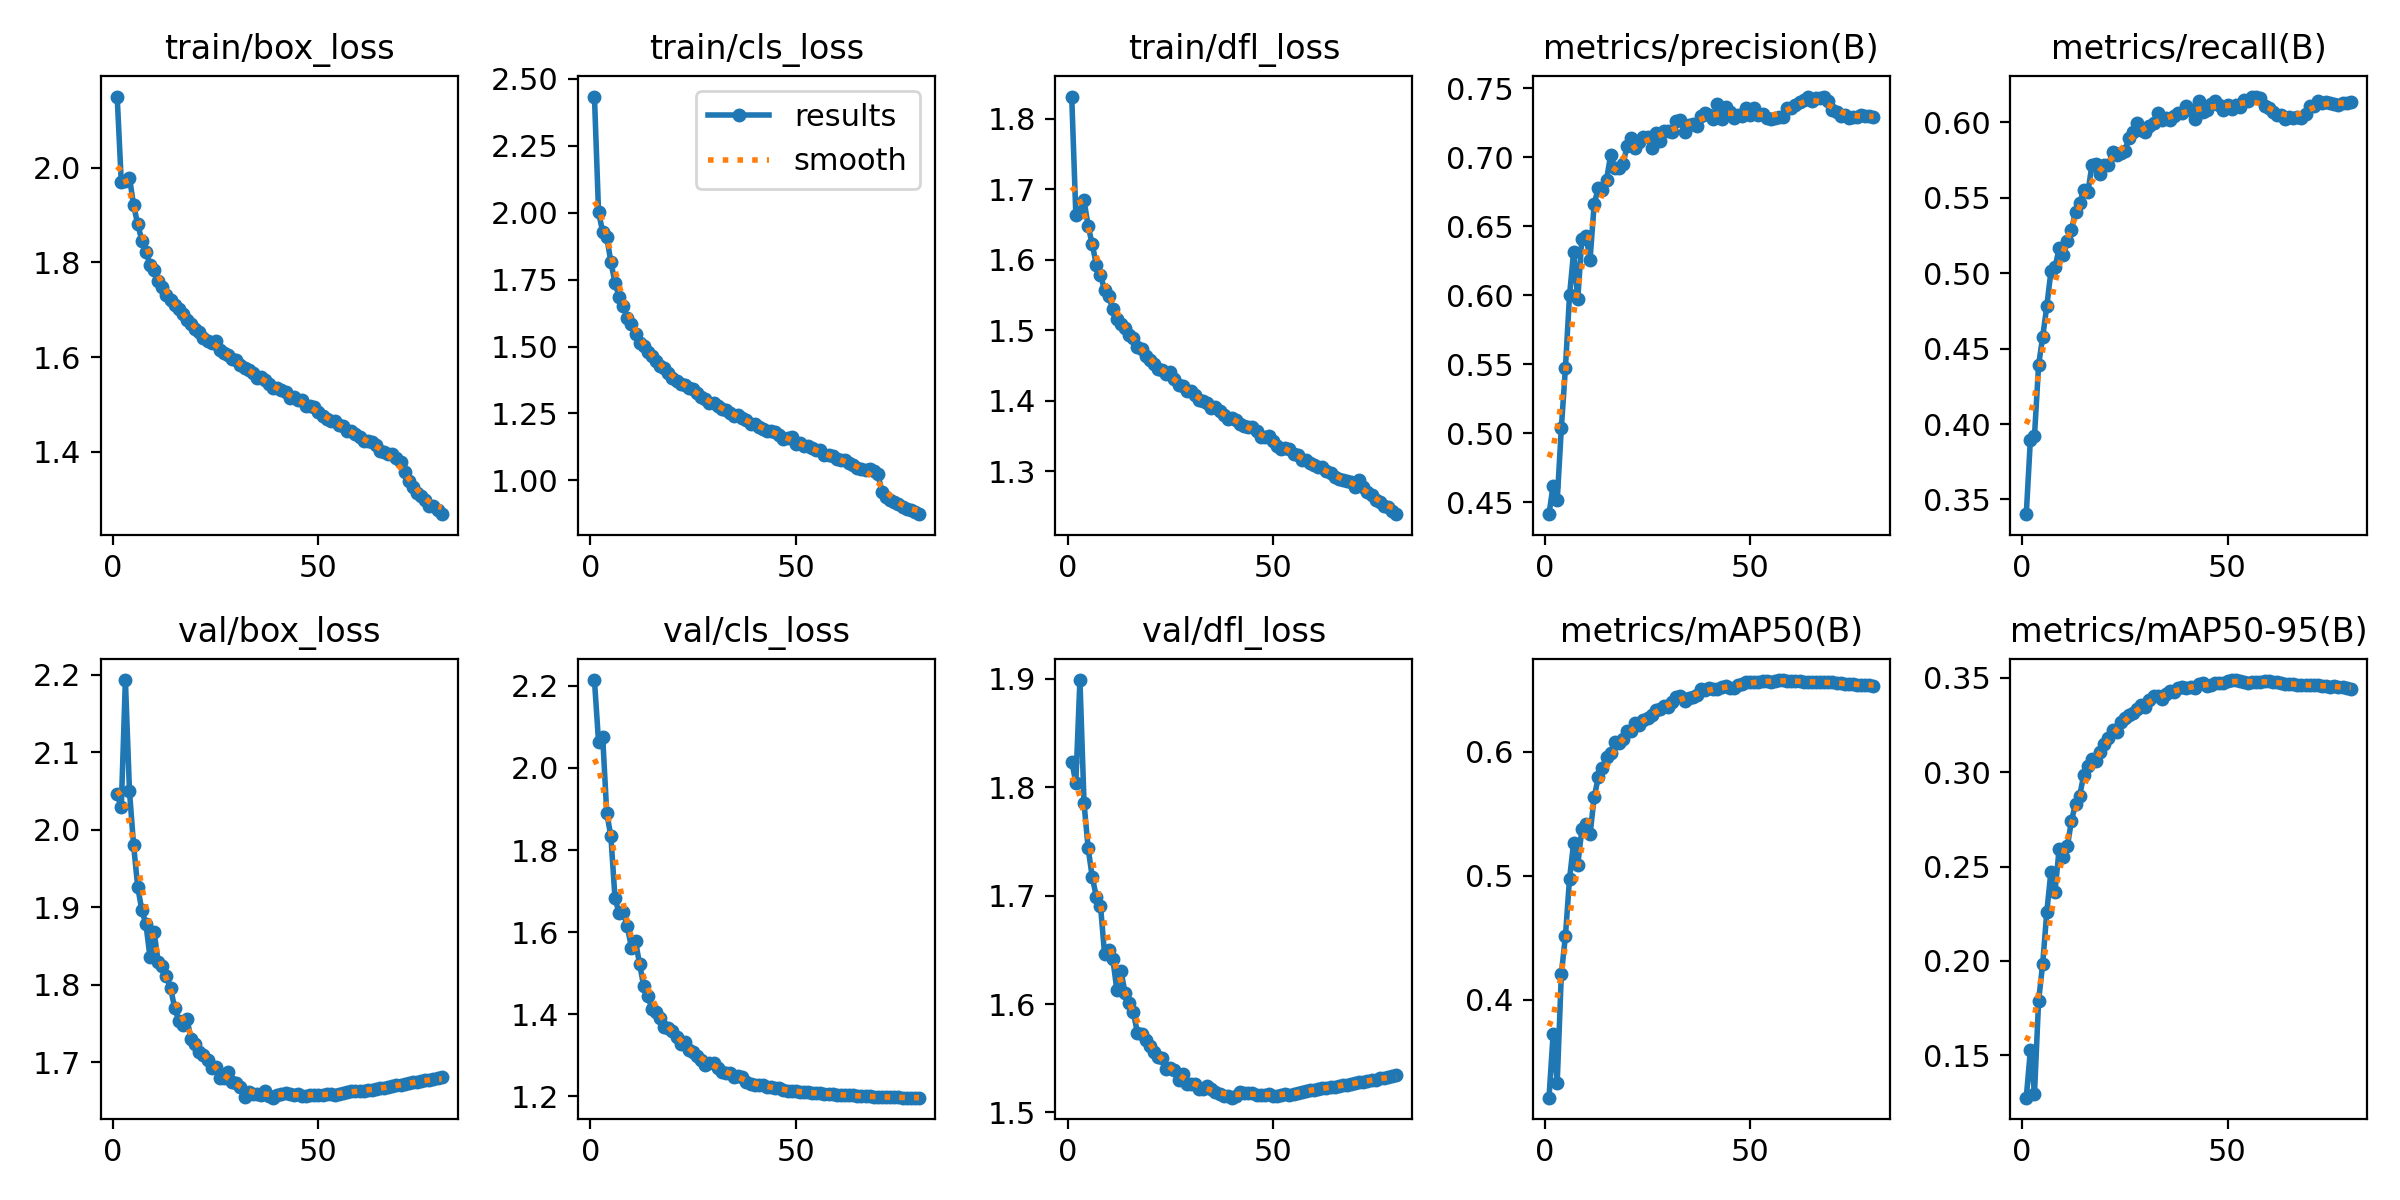

Data behind this chart, as committed beside it:
epoch, train/box_loss, train/cls_loss, train/dfl_loss, metrics/precision(B), metrics/recall(B), metrics/mAP50(B), metrics/mAP50-95(B), val/box_loss, val/cls_loss, val/dfl_loss, lr/pg0, lr/pg1, lr/pg2
1, 2.15, 2.434, 1.832, 0.4415, 0.3402, 0.321, 0.1276, 2.046, 2.214, 1.824, 0.00333, 0.00333, 0.00333
2, 1.97, 2.003, 1.664, 0.4622, 0.3896, 0.3719, 0.1527, 2.029, 2.063, 1.804, 0.006581, 0.006581, 0.006581
3, 1.971, 1.928, 1.668, 0.4514, 0.392, 0.3332, 0.1297, 2.193, 2.076, 1.899, 0.009749, 0.009749, 0.009749
4, 1.979, 1.909, 1.684, 0.5035, 0.4391, 0.4204, 0.1788, 2.049, 1.889, 1.785, 0.009629, 0.009629, 0.009629
5, 1.92, 1.816, 1.648, 0.5473, 0.4579, 0.4514, 0.1985, 1.98, 1.834, 1.744, 0.009629, 0.009629, 0.009629
6, 1.881, 1.739, 1.622, 0.6, 0.4782, 0.4974, 0.226, 1.926, 1.683, 1.717, 0.009505, 0.009505, 0.009505
7, 1.846, 1.685, 1.593, 0.6313, 0.5012, 0.5266, 0.2472, 1.896, 1.646, 1.699, 0.009381, 0.009381, 0.009381
8, 1.823, 1.651, 1.579, 0.5969, 0.504, 0.5086, 0.2368, 1.878, 1.649, 1.691, 0.009258, 0.009258, 0.009258
9, 1.795, 1.608, 1.557, 0.6407, 0.5164, 0.5373, 0.2595, 1.835, 1.614, 1.646, 0.009134, 0.009134, 0.009134
10, 1.784, 1.583, 1.549, 0.6427, 0.5124, 0.5413, 0.2549, 1.868, 1.562, 1.65, 0.00901, 0.00901, 0.00901
11, 1.76, 1.546, 1.53, 0.6258, 0.5212, 0.5336, 0.2606, 1.829, 1.578, 1.642, 0.008886, 0.008886, 0.008886
12, 1.748, 1.514, 1.517, 0.6662, 0.5287, 0.563, 0.2742, 1.824, 1.522, 1.613, 0.008762, 0.008762, 0.008762
13, 1.73, 1.502, 1.509, 0.6774, 0.5409, 0.5795, 0.2833, 1.812, 1.468, 1.63, 0.008639, 0.008639, 0.008639
14, 1.721, 1.48, 1.503, 0.6758, 0.5465, 0.5868, 0.2876, 1.795, 1.444, 1.61, 0.008515, 0.008515, 0.008515
15, 1.711, 1.465, 1.494, 0.6835, 0.5552, 0.5955, 0.2985, 1.77, 1.413, 1.601, 0.008391, 0.008391, 0.008391
16, 1.701, 1.447, 1.489, 0.7013, 0.5537, 0.5989, 0.303, 1.754, 1.405, 1.592, 0.008268, 0.008268, 0.008268
17, 1.692, 1.428, 1.476, 0.6922, 0.572, 0.6077, 0.3072, 1.748, 1.391, 1.573, 0.008144, 0.008144, 0.008144
18, 1.679, 1.418, 1.474, 0.6924, 0.5724, 0.6066, 0.306, 1.756, 1.369, 1.572, 0.00802, 0.00802, 0.00802
19, 1.669, 1.402, 1.464, 0.6948, 0.5659, 0.6097, 0.3105, 1.73, 1.367, 1.567, 0.007896, 0.007896, 0.007896
20, 1.659, 1.383, 1.458, 0.7077, 0.5715, 0.6163, 0.3149, 1.724, 1.359, 1.562, 0.007772, 0.007772, 0.007772
21, 1.652, 1.372, 1.452, 0.7139, 0.5717, 0.6168, 0.3179, 1.713, 1.345, 1.556, 0.007649, 0.007649, 0.007649
22, 1.641, 1.359, 1.446, 0.7065, 0.5802, 0.623, 0.3221, 1.709, 1.327, 1.551, 0.007525, 0.007525, 0.007525
23, 1.635, 1.357, 1.444, 0.7108, 0.5786, 0.6217, 0.3215, 1.703, 1.331, 1.55, 0.007401, 0.007401, 0.007401
24, 1.631, 1.346, 1.439, 0.7147, 0.5796, 0.6252, 0.3264, 1.693, 1.312, 1.54, 0.007278, 0.007278, 0.007278
25, 1.635, 1.341, 1.441, 0.7143, 0.5809, 0.6269, 0.3287, 1.694, 1.307, 1.541, 0.007154, 0.007154, 0.007154
26, 1.615, 1.325, 1.431, 0.7069, 0.59, 0.6298, 0.3304, 1.681, 1.298, 1.539, 0.00703, 0.00703, 0.00703
27, 1.609, 1.312, 1.423, 0.7172, 0.5937, 0.6334, 0.3313, 1.68, 1.288, 1.53, 0.006906, 0.006906, 0.006906
28, 1.604, 1.305, 1.421, 0.712, 0.5997, 0.6345, 0.3333, 1.687, 1.276, 1.536, 0.006783, 0.006783, 0.006783
29, 1.595, 1.291, 1.414, 0.7186, 0.5948, 0.6369, 0.3355, 1.674, 1.28, 1.526, 0.006659, 0.006659, 0.006659
30, 1.594, 1.288, 1.414, 0.7187, 0.5937, 0.6358, 0.3347, 1.673, 1.282, 1.527, 0.006535, 0.006535, 0.006535
31, 1.583, 1.279, 1.408, 0.7178, 0.5975, 0.6402, 0.3384, 1.668, 1.268, 1.526, 0.006411, 0.006411, 0.006411
32, 1.578, 1.265, 1.402, 0.7264, 0.5994, 0.6438, 0.3403, 1.656, 1.259, 1.521, 0.006287, 0.006287, 0.006287
33, 1.572, 1.262, 1.4, 0.727, 0.6066, 0.6449, 0.3405, 1.662, 1.256, 1.522, 0.006164, 0.006164, 0.006164
34, 1.567, 1.251, 1.396, 0.7182, 0.6019, 0.6407, 0.3389, 1.659, 1.257, 1.524, 0.00604, 0.00604, 0.00604
35, 1.555, 1.241, 1.39, 0.7229, 0.6027, 0.6433, 0.3414, 1.659, 1.246, 1.521, 0.005916, 0.005916, 0.005916
36, 1.559, 1.245, 1.391, 0.7242, 0.6013, 0.6442, 0.3429, 1.658, 1.25, 1.519, 0.005792, 0.005792, 0.005792
37, 1.552, 1.234, 1.386, 0.7227, 0.6046, 0.6456, 0.3425, 1.663, 1.247, 1.517, 0.005669, 0.005669, 0.005669
38, 1.544, 1.225, 1.38, 0.7296, 0.606, 0.6503, 0.3446, 1.657, 1.235, 1.515, 0.005545, 0.005545, 0.005545
39, 1.535, 1.211, 1.375, 0.7321, 0.6066, 0.6497, 0.3453, 1.655, 1.23, 1.515, 0.005421, 0.005421, 0.005421
40, 1.534, 1.211, 1.376, 0.7302, 0.6106, 0.6511, 0.3448, 1.657, 1.227, 1.514, 0.005298, 0.005298, 0.005298
41, 1.531, 1.201, 1.373, 0.7272, 0.6085, 0.6502, 0.3449, 1.659, 1.228, 1.515, 0.005174, 0.005174, 0.005174
42, 1.526, 1.194, 1.367, 0.7381, 0.6026, 0.6504, 0.3447, 1.66, 1.227, 1.518, 0.00505, 0.00505, 0.00505
43, 1.514, 1.184, 1.364, 0.7277, 0.6143, 0.6523, 0.3465, 1.659, 1.222, 1.518, 0.004926, 0.004926, 0.004926
44, 1.516, 1.185, 1.363, 0.7363, 0.6068, 0.6527, 0.347, 1.659, 1.221, 1.518, 0.004803, 0.004803, 0.004803
45, 1.51, 1.181, 1.362, 0.7328, 0.6084, 0.6515, 0.3458, 1.659, 1.221, 1.518, 0.004679, 0.004679, 0.004679
46, 1.509, 1.169, 1.357, 0.7284, 0.612, 0.6509, 0.346, 1.657, 1.221, 1.516, 0.004555, 0.004555, 0.004555
47, 1.496, 1.155, 1.349, 0.7306, 0.6144, 0.6536, 0.347, 1.656, 1.216, 1.516, 0.004431, 0.004431, 0.004431
48, 1.497, 1.159, 1.349, 0.7297, 0.6118, 0.6548, 0.3473, 1.658, 1.212, 1.516, 0.004307, 0.004307, 0.004307
49, 1.495, 1.16, 1.35, 0.7355, 0.608, 0.6558, 0.3474, 1.658, 1.213, 1.517, 0.004184, 0.004184, 0.004184
50, 1.485, 1.138, 1.343, 0.7307, 0.6116, 0.6558, 0.3484, 1.658, 1.212, 1.515, 0.00406, 0.00406, 0.00406
51, 1.475, 1.139, 1.336, 0.7357, 0.6093, 0.6563, 0.3487, 1.658, 1.211, 1.515, 0.003936, 0.003936, 0.003936
52, 1.469, 1.128, 1.332, 0.7308, 0.6113, 0.6561, 0.3488, 1.659, 1.209, 1.516, 0.003812, 0.003812, 0.003812
53, 1.465, 1.127, 1.333, 0.7309, 0.6106, 0.6565, 0.3483, 1.659, 1.209, 1.517, 0.003689, 0.003689, 0.003689
54, 1.466, 1.12, 1.332, 0.7281, 0.6148, 0.6571, 0.3478, 1.658, 1.208, 1.516, 0.003565, 0.003565, 0.003565
55, 1.458, 1.112, 1.324, 0.7275, 0.6141, 0.656, 0.3475, 1.659, 1.208, 1.517, 0.003441, 0.003441, 0.003441
56, 1.456, 1.113, 1.323, 0.728, 0.6172, 0.657, 0.3479, 1.661, 1.207, 1.518, 0.003318, 0.003318, 0.003318
57, 1.444, 1.093, 1.317, 0.7289, 0.6172, 0.6574, 0.3479, 1.661, 1.206, 1.519, 0.003194, 0.003194, 0.003194
58, 1.445, 1.093, 1.316, 0.7293, 0.6163, 0.6576, 0.3478, 1.663, 1.205, 1.52, 0.00307, 0.00307, 0.00307
59, 1.437, 1.09, 1.312, 0.7356, 0.6112, 0.657, 0.3481, 1.663, 1.204, 1.521, 0.002946, 0.002946, 0.002946
60, 1.432, 1.08, 1.31, 0.7357, 0.6095, 0.6568, 0.3481, 1.663, 1.204, 1.521, 0.002822, 0.002822, 0.002822
... 20 more rows
